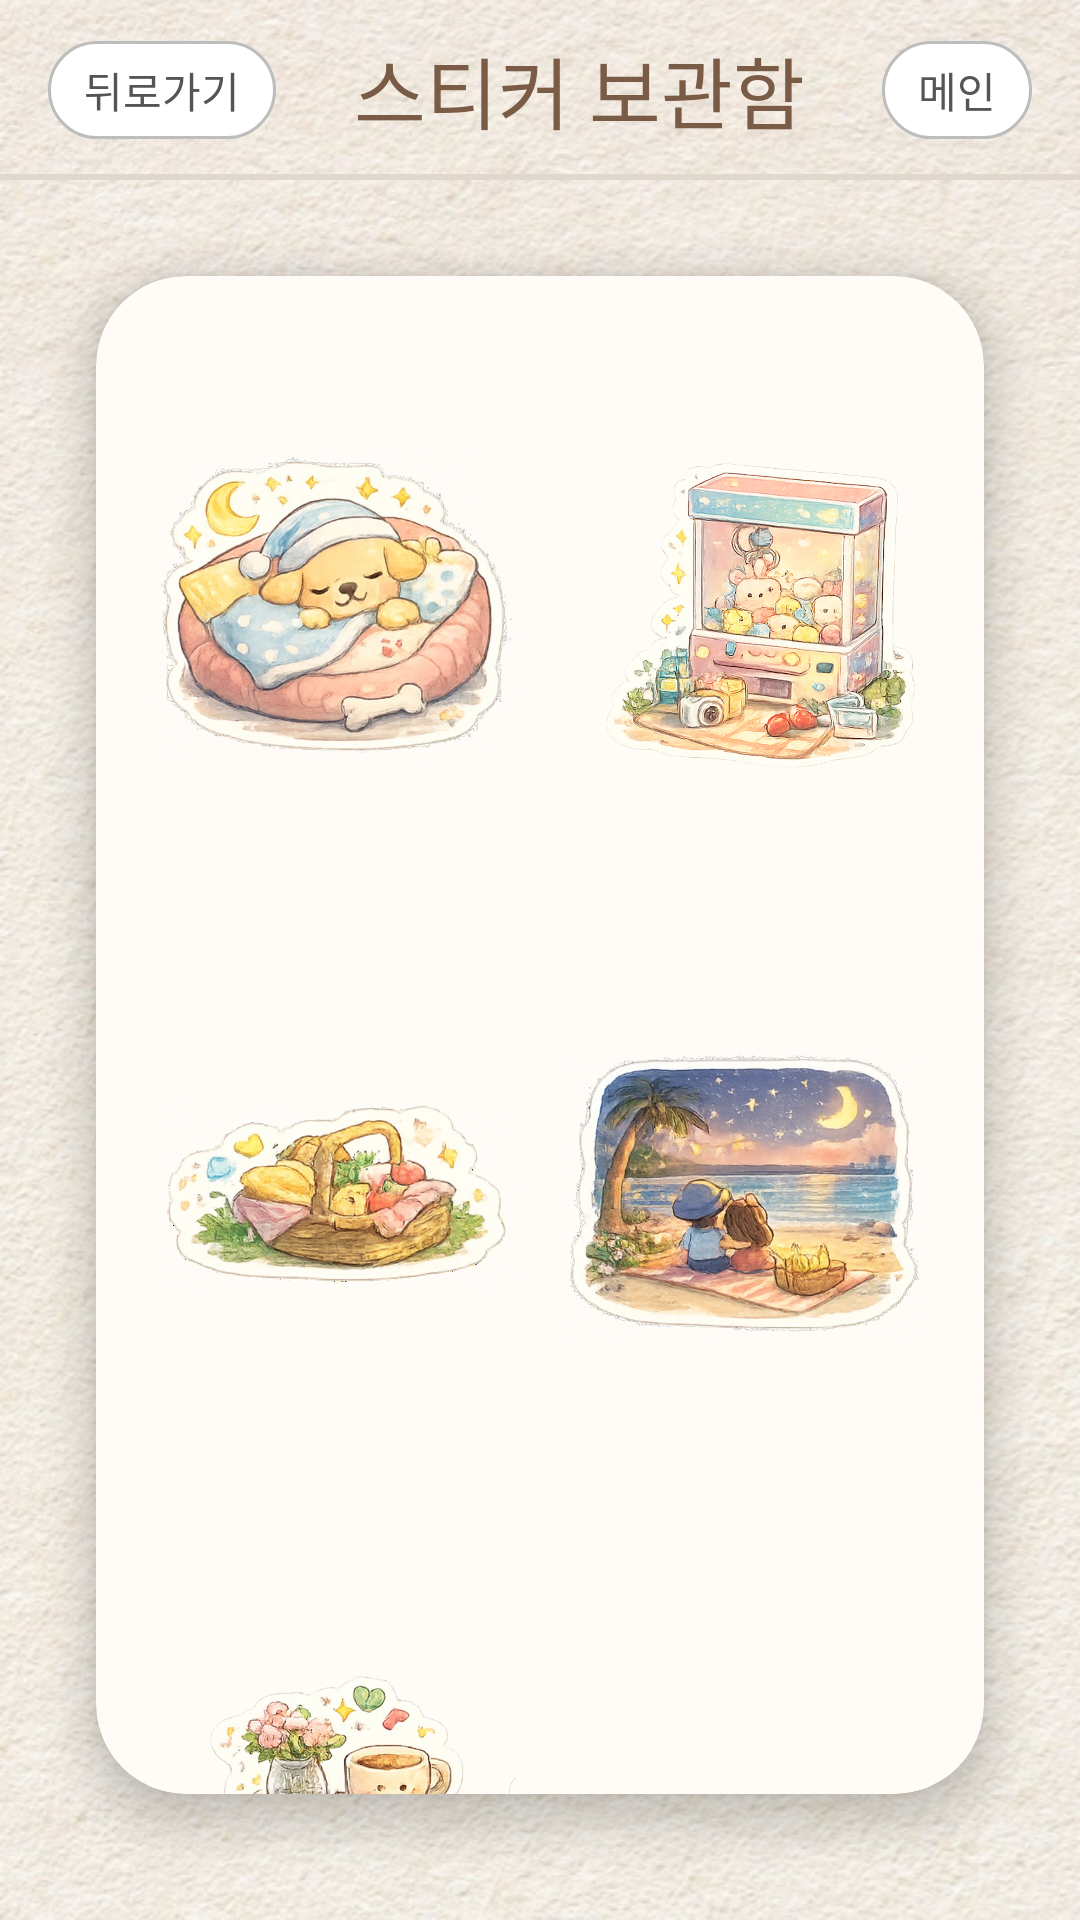

Layout XML and referenced resources for this Android screen:
<!-- AndroidManifest.xml: application theme Theme.Daggumaker -->
<!-- res/layout/activity_vault.xml -->
<?xml version="1.0" encoding="utf-8"?>
<androidx.constraintlayout.widget.ConstraintLayout xmlns:android="http://schemas.android.com/apk/res/android"
    xmlns:app="http://schemas.android.com/apk/res-auto"
    xmlns:tools="http://schemas.android.com/tools"
    android:layout_width="match_parent"
    android:layout_height="match_parent"
    android:background="@drawable/paper"
    tools:context=".VaultActivity">

    <androidx.constraintlayout.widget.ConstraintLayout
        android:id="@+id/layout_top_bar"
        android:layout_width="match_parent"
        android:layout_height="60dp"
        app:layout_constraintTop_toTopOf="parent">

        <TextView
            android:id="@+id/btn_back"
            android:layout_width="wrap_content"
            android:layout_height="wrap_content"
            android:layout_marginStart="16dp"
            android:background="@drawable/bg_rounded_button"
            android:fontFamily="@font/diary_font"
            android:paddingHorizontal="12dp"
            android:paddingVertical="6dp"
            android:text="뒤로가기"
            android:textColor="#555555"
            android:textSize="14sp"
            app:layout_constraintBottom_toBottomOf="parent"
            app:layout_constraintStart_toStartOf="parent"
            app:layout_constraintTop_toTopOf="parent" />

        <TextView
            android:id="@+id/tv_title"
            android:layout_width="0dp"
            android:layout_height="wrap_content"
            android:layout_marginHorizontal="8dp"
            android:fontFamily="@font/diary_font"
            android:gravity="center"
            android:text="스티커 보관함"
            android:textColor="#7A5C46"
            android:textSize="26sp"
            app:layout_constraintBottom_toBottomOf="parent"
            app:layout_constraintEnd_toStartOf="@id/btn_main"
            app:layout_constraintStart_toEndOf="@id/btn_back"
            app:layout_constraintTop_toTopOf="parent" />

        <TextView
            android:id="@+id/btn_main"
            android:layout_width="wrap_content"
            android:layout_height="wrap_content"
            android:layout_marginEnd="16dp"
            android:background="@drawable/bg_rounded_button"
            android:fontFamily="@font/diary_font"
            android:paddingHorizontal="12dp"
            android:paddingVertical="6dp"
            android:text="메인"
            android:textColor="#555555"
            android:textSize="14sp"
            app:layout_constraintBottom_toBottomOf="parent"
            app:layout_constraintEnd_toEndOf="parent"
            app:layout_constraintTop_toTopOf="parent" />

        <View
            android:layout_width="match_parent"
            android:layout_height="2dp"
            android:background="#E0D8CC"
            app:layout_constraintBottom_toBottomOf="parent" />
    </androidx.constraintlayout.widget.ConstraintLayout>

    <androidx.cardview.widget.CardView
        android:id="@+id/cv_vault_container"
        android:layout_width="0dp"
        android:layout_height="0dp"
        android:layout_marginHorizontal="24dp"
        android:layout_marginTop="20dp"
        android:layout_marginBottom="30dp"
        app:cardBackgroundColor="#FFFCF8"
        app:cardCornerRadius="30dp"
        app:cardElevation="8dp"
        app:cardPreventCornerOverlap="false"
        app:cardUseCompatPadding="true"
        app:layout_constraintBottom_toBottomOf="parent"
        app:layout_constraintEnd_toEndOf="parent"
        app:layout_constraintStart_toStartOf="parent"
        app:layout_constraintTop_toBottomOf="@id/layout_top_bar">

        <ScrollView
            android:id="@+id/sv_vault"
            android:layout_width="match_parent"
            android:layout_height="match_parent"
            android:fillViewport="true"
            android:scrollbars="none">

            <LinearLayout
                android:layout_width="match_parent"
                android:layout_height="wrap_content"
                android:orientation="vertical"
                android:padding="12dp">

                <LinearLayout
                    android:id="@+id/layout_new_stickers"
                    android:layout_width="match_parent"
                    android:layout_height="wrap_content"
                    android:orientation="vertical"
                    android:visibility="gone">

                    <LinearLayout android:layout_width="match_parent" android:layout_height="wrap_content" android:orientation="horizontal" android:weightSum="2">
                        <ImageView android:id="@+id/iv_new_1" android:layout_width="0dp" android:layout_height="180dp" android:layout_margin="8dp" android:layout_weight="1" android:scaleType="fitCenter" />
                        <ImageView android:id="@+id/iv_new_2" android:layout_width="0dp" android:layout_height="180dp" android:layout_margin="8dp" android:layout_weight="1" android:scaleType="fitCenter" />
                    </LinearLayout>

                    <LinearLayout android:layout_width="match_parent" android:layout_height="wrap_content" android:orientation="horizontal" android:weightSum="2">
                        <ImageView android:id="@+id/iv_new_3" android:layout_width="0dp" android:layout_height="180dp" android:layout_margin="8dp" android:layout_weight="1" android:scaleType="fitCenter" />
                        <ImageView android:id="@+id/iv_new_4" android:layout_width="0dp" android:layout_height="180dp" android:layout_margin="8dp" android:layout_weight="1" android:scaleType="fitCenter" />
                    </LinearLayout>

                    <LinearLayout android:layout_width="match_parent" android:layout_height="wrap_content" android:orientation="horizontal" android:weightSum="2">
                        <ImageView android:id="@+id/iv_new_5" android:layout_width="0dp" android:layout_height="180dp" android:layout_margin="8dp" android:layout_weight="1" android:scaleType="fitCenter" />
                        <View android:layout_width="0dp" android:layout_height="180dp" android:layout_margin="8dp" android:layout_weight="1" />
                    </LinearLayout>

                    <View android:layout_width="match_parent" android:layout_height="1dp" android:background="#E0D8CC" android:layout_marginVertical="10dp"/>
                </LinearLayout>

                <LinearLayout android:layout_width="match_parent" android:layout_height="wrap_content" android:orientation="horizontal" android:weightSum="2">
                    <ImageView android:id="@+id/iv_vault_1" android:layout_width="0dp" android:layout_height="180dp" android:layout_margin="8dp" android:layout_weight="1" android:scaleType="fitCenter" android:src="@drawable/s4" />
                    <ImageView android:id="@+id/iv_vault_2" android:layout_width="0dp" android:layout_height="180dp" android:layout_margin="8dp" android:layout_weight="1" android:scaleType="fitCenter" android:src="@drawable/s3" />
                </LinearLayout>

                <LinearLayout android:layout_width="match_parent" android:layout_height="wrap_content" android:orientation="horizontal" android:weightSum="2">
                    <ImageView android:id="@+id/iv_vault_3" android:layout_width="0dp" android:layout_height="180dp" android:layout_margin="8dp" android:layout_weight="1" android:scaleType="fitCenter" android:src="@drawable/s2" />
                    <ImageView android:id="@+id/iv_vault_4" android:layout_width="0dp" android:layout_height="180dp" android:layout_margin="8dp" android:layout_weight="1" android:scaleType="fitCenter" android:src="@drawable/s1" />
                </LinearLayout>

                <LinearLayout android:layout_width="match_parent" android:layout_height="wrap_content" android:orientation="horizontal" android:weightSum="2">
                    <ImageView android:id="@+id/iv_vault_5" android:layout_width="0dp" android:layout_height="180dp" android:layout_margin="8dp" android:layout_weight="1" android:scaleType="fitCenter" android:src="@drawable/s0" />
                    <View android:layout_width="0dp" android:layout_height="180dp" android:layout_margin="8dp" android:layout_weight="1" />
                </LinearLayout>

            </LinearLayout>
        </ScrollView>
    </androidx.cardview.widget.CardView>

</androidx.constraintlayout.widget.ConstraintLayout>
<!-- resources referenced by this layout -->
<resources>
  <!-- drawable bg_rounded_button (drawable) -->
  <?xml version="1.0" encoding="utf-8"?>
  <shape xmlns:android="http://schemas.android.com/apk/res/android"
      android:shape="rectangle">
      <solid android:color="@color/white" />
      <corners android:radius="30dp" />
      <stroke android:width="1dp" android:color="@color/bg_card_stroke" />
  </shape>
  <!-- drawable paper: png bitmap (drawable, 585248 bytes) -->
  <!-- drawable s0: png bitmap (drawable, 385134 bytes) -->
  <!-- drawable s1: png bitmap (drawable, 498658 bytes) -->
  <!-- drawable s2: png bitmap (drawable, 306230 bytes) -->
  <!-- drawable s3: png bitmap (drawable, 769231 bytes) -->
  <!-- drawable s4: png bitmap (drawable, 449717 bytes) -->
  <style name="Theme.Daggumaker" parent="Theme.AppCompat.Light.NoActionBar">
          <item name="android:windowBackground">@color/bg_paper</item>
          <item name="android:textColorPrimary">@color/text_main</item>
          <item name="android:fontFamily">sans-serif-condensed</item>
      </style>
  <color name="white">#FFFFFFFF</color>
  <color name="bg_card_stroke">#BDBDBD</color>
  <color name="bg_paper">#F5EFDF</color>
  <color name="text_main">#5C5C5C</color>
</resources>
